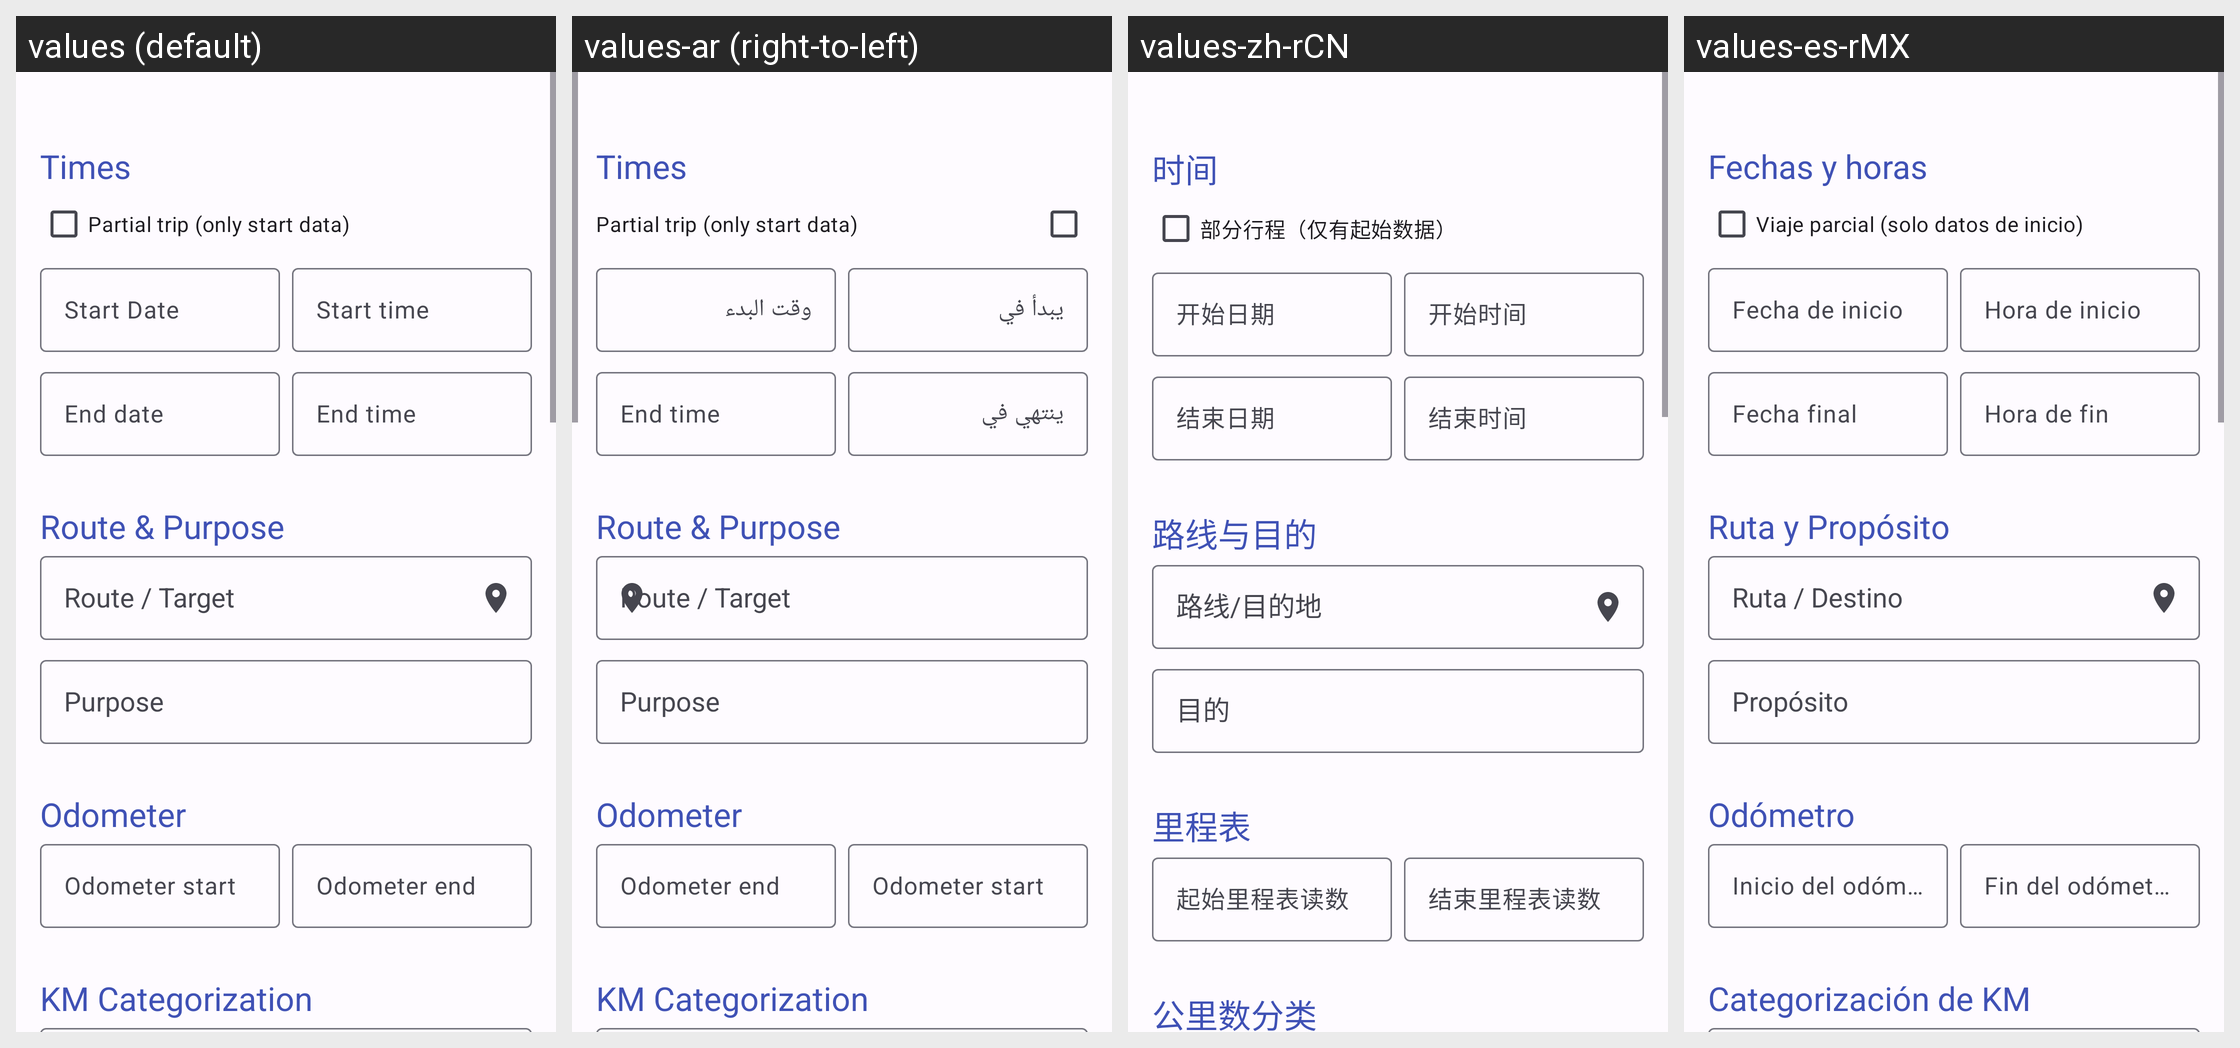

The Android screen above is rendered under several locales of the same app. Produce the string resources it draws, with the default and per-locale values.
Android screen res/layout/fragment_data_detail_trip.xml rendered under 4 locales, left to right: values (default), values-ar (right-to-left), values-zh-rCN, values-es-rMX. Device: Nexus 5 (rendered at 1080×1920; each locale shown at half size, 540×960, under a caption strip naming it); theme AppTheme.
Other locales in the repository, not shown: values-ca, values-cs, values-de, values-ext, values-fi, values-fr, values-it, values-ko, values-nb-rNO, values-nl-rNL, values-pl, values-pt, values-pt-rBR, values-ru, values-ta, values-tr.
Strings drawn on this screen, with the default value and each locale's value (text and hints the layout hard-codes, and strings that could not be matched under every locale, appear in the picture but are not listed):

section_trip_times
  values: Times
  values-ar: Times  [not translated; the default value is used]
  values-zh-rCN: 时间
  values-es-rMX: Fechas y horas

label_trip_is_partial
  values: Partial trip (only start data)
  values-ar: Partial trip (only start data)  [not translated; the default value is used]
  values-zh-rCN: 部分行程（仅有起始数据）
  values-es-rMX: Viaje parcial (solo datos de inicio)

hint_start_date
  values: Start Date
  values-ar: يبدأ في
  values-zh-rCN: 开始日期
  values-es-rMX: Fecha de inicio

hint_trip_start_time
  values: Start time
  values-ar: وقت البدء
  values-zh-rCN: 开始时间
  values-es-rMX: Hora de inicio

hint_end_date
  values: End date
  values-ar: ينتهي في
  values-zh-rCN: 结束日期
  values-es-rMX: Fecha final

hint_trip_end_time
  values: End time
  values-ar: End time  [not translated; the default value is used]
  values-zh-rCN: 结束时间
  values-es-rMX: Hora de fin

section_trip_route
  values: Route & Purpose
  values-ar: Route & Purpose  [not translated; the default value is used]
  values-zh-rCN: 路线与目的
  values-es-rMX: Ruta y Propósito

hint_trip_route
  values: Route / Target
  values-ar: Route / Target  [not translated; the default value is used]
  values-zh-rCN: 路线/目的地
  values-es-rMX: Ruta / Destino

hint_trip_purpose
  values: Purpose
  values-ar: Purpose  [not translated; the default value is used]
  values-zh-rCN: 目的
  values-es-rMX: Propósito

section_trip_odometer
  values: Odometer
  values-ar: Odometer  [not translated; the default value is used]
  values-zh-rCN: 里程表
  values-es-rMX: Odómetro

hint_trip_odometer_start
  values: Odometer start
  values-ar: Odometer start  [not translated; the default value is used]
  values-zh-rCN: 起始里程表读数
  values-es-rMX: Inicio del odómetro

hint_trip_odometer_end
  values: Odometer end
  values-ar: Odometer end  [not translated; the default value is used]
  values-zh-rCN: 结束里程表读数
  values-es-rMX: Fin del odómetro

section_trip_categorization
  values: KM Categorization
  values-ar: KM Categorization  [not translated; the default value is used]
  values-zh-rCN: 公里数分类
  values-es-rMX: Categorización de KM
